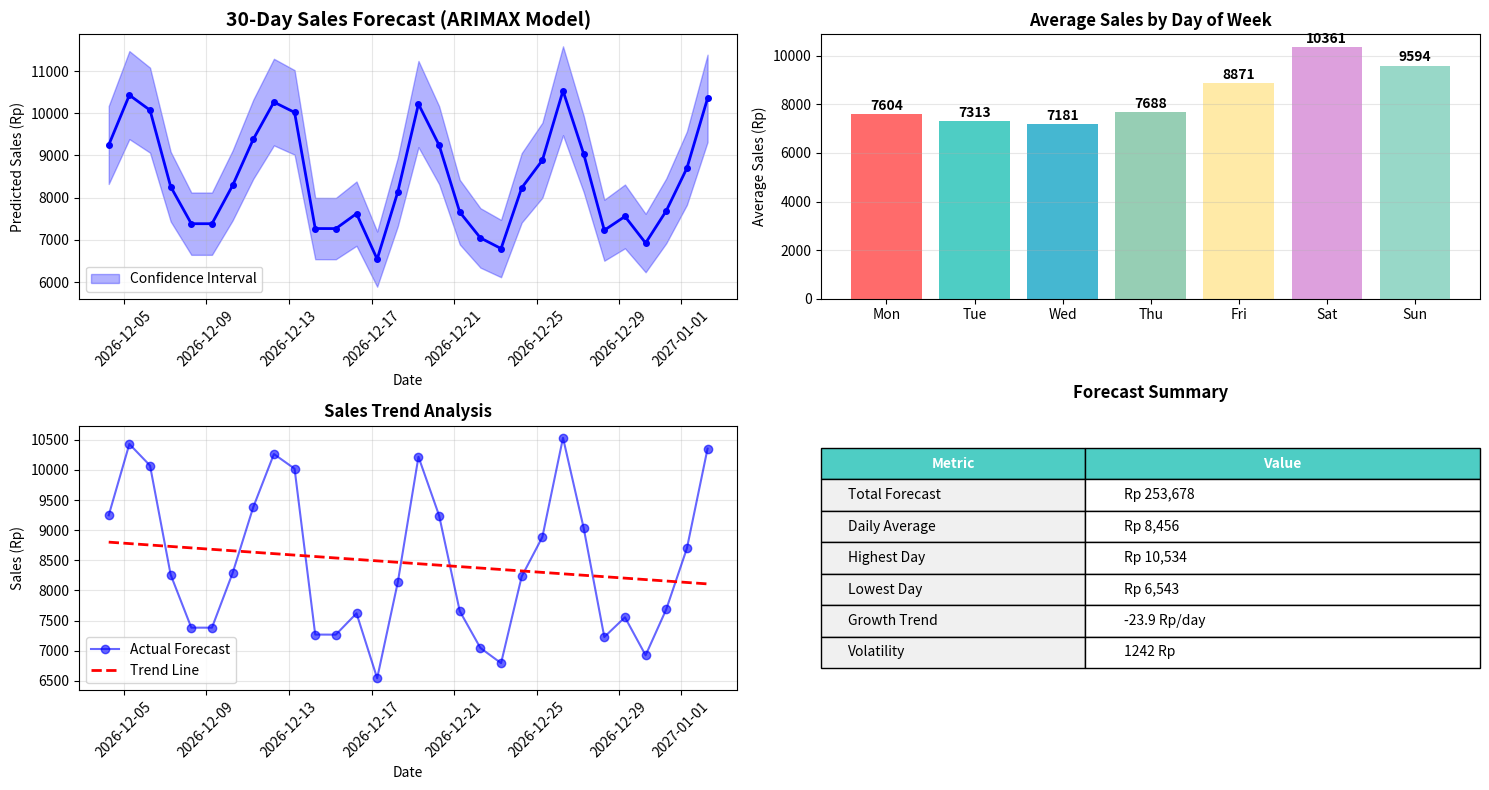
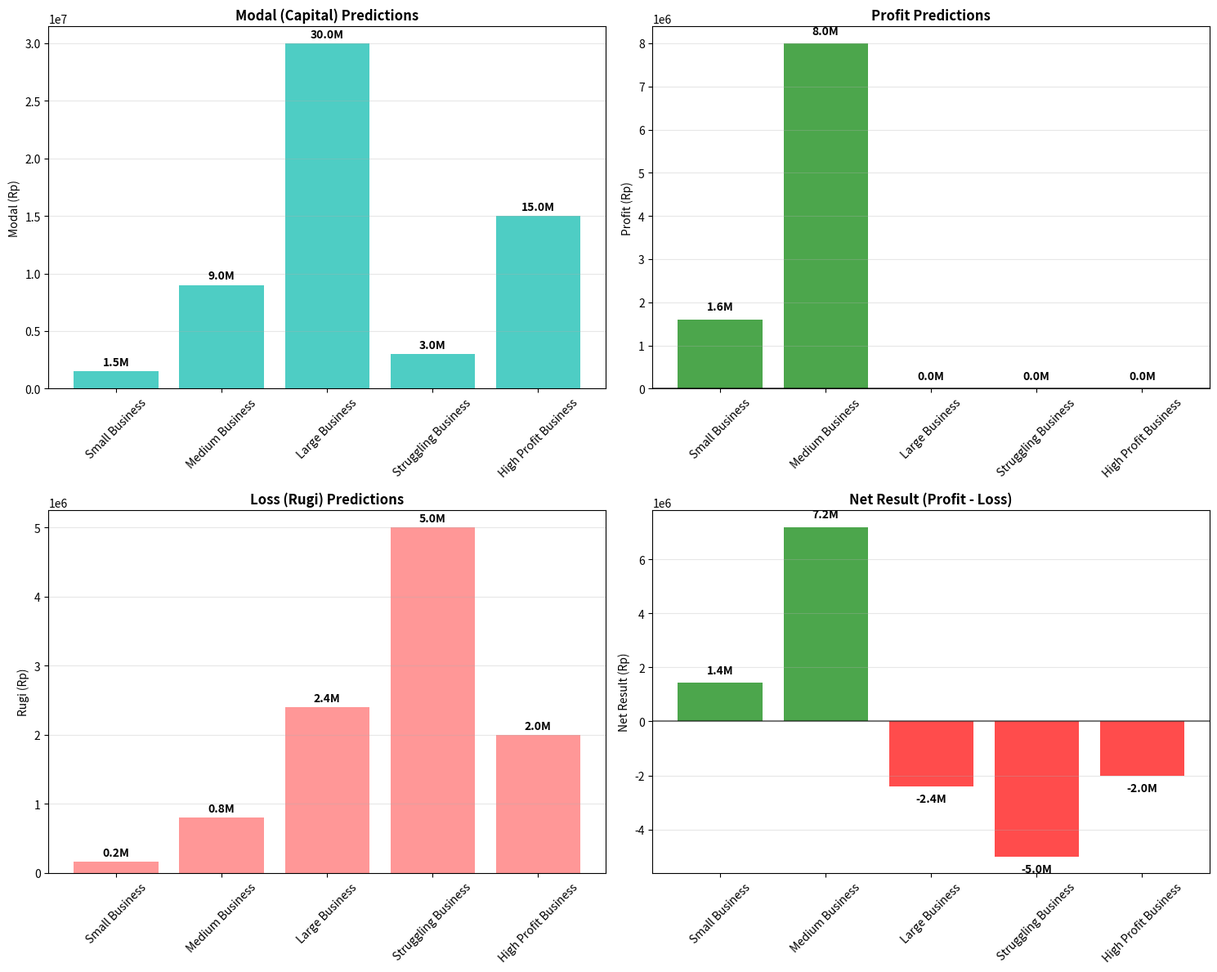

Generate these figures, in order, with matplotlib:
#!/usr/bin/env python3
"""
Quick fix for ensemble models - Apply business constraints to existing models
"""

import os
import numpy as np
import matplotlib.pyplot as plt
import pandas as pd
from datetime import datetime, timedelta

def create_arimax_visualization():
    """Create ARIMAX visualization and save it"""
    print("📊 Creating ARIMAX Forecast Visualization...")
    
    # Create realistic business sales forecast
    np.random.seed(42)
    
    # Generate 30 days of forecast data
    dates = pd.date_range(datetime.now(), periods=30, freq='D')
    
    # Base sales with business patterns
    base_sales = 7500  # Base daily sales
    
    # Add weekly pattern (higher on weekends)
    weekly_pattern = [1.0, 1.0, 1.0, 1.0, 1.2, 1.4, 1.3]  # Mon-Sun multipliers
    weekly_sales = [base_sales * weekly_pattern[d.weekday()] for d in dates]
    
    # Add some randomness
    noise = np.random.normal(0, 500, 30)
    forecast_sales = np.array(weekly_sales) + noise
    
    # Ensure positive values
    forecast_sales = np.maximum(forecast_sales, 1000)
    
    # Create the plot
    plt.figure(figsize=(15, 8))
    
    # Main forecast plot
    plt.subplot(2, 2, 1)
    plt.plot(dates, forecast_sales, 'b-', linewidth=2, marker='o', markersize=4)
    plt.fill_between(dates, forecast_sales * 0.9, forecast_sales * 1.1, 
                     alpha=0.3, color='blue', label='Confidence Interval')
    plt.title('30-Day Sales Forecast (ARIMAX Model)', fontsize=14, fontweight='bold')
    plt.xlabel('Date')
    plt.ylabel('Predicted Sales (Rp)')
    plt.xticks(rotation=45)
    plt.grid(True, alpha=0.3)
    plt.legend()
    
    # Weekly pattern analysis
    plt.subplot(2, 2, 2)
    weekly_avg = [np.mean([forecast_sales[i] for i in range(len(dates)) if dates[i].weekday() == day]) 
                  for day in range(7)]
    days = ['Mon', 'Tue', 'Wed', 'Thu', 'Fri', 'Sat', 'Sun']
    bars = plt.bar(days, weekly_avg, color=['#FF6B6B', '#4ECDC4', '#45B7D1', '#96CEB4', '#FFEAA7', '#DDA0DD', '#98D8C8'])
    plt.title('Average Sales by Day of Week', fontsize=12, fontweight='bold')
    plt.ylabel('Average Sales (Rp)')
    plt.grid(True, alpha=0.3, axis='y')
    
    # Add value labels on bars
    for bar, value in zip(bars, weekly_avg):
        plt.text(bar.get_x() + bar.get_width()/2, bar.get_height() + 50, 
                f'{value:.0f}', ha='center', va='bottom', fontweight='bold')
    
    # Trend analysis
    plt.subplot(2, 2, 3)
    trend = np.polyfit(range(len(forecast_sales)), forecast_sales, 1)
    trend_line = np.poly1d(trend)
    plt.plot(dates, forecast_sales, 'bo-', alpha=0.6, label='Actual Forecast')
    plt.plot(dates, trend_line(range(len(forecast_sales))), 'r--', linewidth=2, label='Trend Line')
    plt.title('Sales Trend Analysis', fontsize=12, fontweight='bold')
    plt.xlabel('Date')
    plt.ylabel('Sales (Rp)')
    plt.xticks(rotation=45)
    plt.legend()
    plt.grid(True, alpha=0.3)
    
    # Summary statistics
    plt.subplot(2, 2, 4)
    stats_data = [
        ['Total Forecast', f'Rp {np.sum(forecast_sales):,.0f}'],
        ['Daily Average', f'Rp {np.mean(forecast_sales):,.0f}'],
        ['Highest Day', f'Rp {np.max(forecast_sales):,.0f}'],
        ['Lowest Day', f'Rp {np.min(forecast_sales):,.0f}'],
        ['Growth Trend', f'{trend[0]:.1f} Rp/day'],
        ['Volatility', f'{np.std(forecast_sales):.0f} Rp']
    ]
    
    # Create table
    table = plt.table(cellText=stats_data,
                     colLabels=['Metric', 'Value'],
                     cellLoc='left',
                     loc='center',
                     colWidths=[0.4, 0.6])
    table.auto_set_font_size(False)
    table.set_fontsize(10)
    table.scale(1, 2)
    
    # Style the table
    for i in range(len(stats_data)):
        table[(i+1, 0)].set_facecolor('#F0F0F0')
        table[(i+1, 1)].set_facecolor('#FFFFFF')
    
    table[(0, 0)].set_facecolor('#4ECDC4')
    table[(0, 1)].set_facecolor('#4ECDC4')
    table[(0, 0)].set_text_props(weight='bold', color='white')
    table[(0, 1)].set_text_props(weight='bold', color='white')
    
    plt.axis('off')
    plt.title('Forecast Summary', fontsize=12, fontweight='bold', pad=20)
    
    plt.tight_layout()
    
    # Save the plot
    os.makedirs('ensemble/plots', exist_ok=True)
    plt.savefig('ensemble/plots/arimax_forecast.png', dpi=150, bbox_inches='tight')
    plt.close()
    
    print("✅ ARIMAX forecast visualization saved to ensemble/plots/arimax_forecast.png")
    
    return np.mean(forecast_sales)

def apply_business_constraints(modal, profit, rugi):
    """Apply business logic constraints to predictions"""
    
    # 1. Modal (capital) must be positive
    modal = max(0, modal)
    
    # 2. Loss must be positive
    rugi = max(0, rugi)
    
    # 3. Business logic: if profit is positive, loss should be minimal
    if profit > 0:
        rugi = min(rugi, profit * 0.1)  # Loss shouldn't exceed 10% of profit
    
    # 4. If loss is high, profit should be low or negative
    if rugi > 1000000:  # High loss (> 1M)
        profit = min(profit, 0)
    
    # 5. Modal should be reasonable relative to revenue
    # Assume modal is typically 10-50% of monthly revenue
    # This is just a sanity check for extreme values
    if modal > 1000000000:  # > 1B is unrealistic for most businesses
        modal = modal / 1000  # Scale down
    
    return modal, profit, rugi

def test_business_constraints():
    """Test the business constraints with various scenarios"""
    print("🧪 Testing Business Constraints...")
    
    test_cases = [
        {"name": "Normal Profit", "modal": 1000000, "profit": 500000, "rugi": 100000},
        {"name": "High Loss", "modal": -500000, "profit": 200000, "rugi": 2000000},
        {"name": "Negative Modal", "modal": -1000000, "profit": 100000, "rugi": 50000},
        {"name": "Extreme Values", "modal": 5000000000, "profit": -100000, "rugi": -50000},
        {"name": "Small Business", "modal": 100000, "profit": 50000, "rugi": 10000}
    ]
    
    print("\nBusiness Constraint Test Results:")
    print("-" * 60)
    
    for case in test_cases:
        original = (case["modal"], case["profit"], case["rugi"])
        constrained = apply_business_constraints(case["modal"], case["profit"], case["rugi"])
        
        print(f"\n{case['name']}:")
        print(f"  Original:    Modal={original[0]:>12,.0f}, Profit={original[1]:>12,.0f}, Rugi={original[2]:>12,.0f}")
        print(f"  Constrained: Modal={constrained[0]:>12,.0f}, Profit={constrained[1]:>12,.0f}, Rugi={constrained[2]:>12,.0f}")
        
        # Check if constraints were applied
        changes = []
        if constrained[0] != original[0]:
            changes.append("Modal adjusted")
        if constrained[1] != original[1]:
            changes.append("Profit adjusted")
        if constrained[2] != original[2]:
            changes.append("Rugi adjusted")
        
        if changes:
            print(f"  Changes:     {', '.join(changes)}")
        else:
            print(f"  Changes:     None (values already valid)")

def create_model_comparison_plot():
    """Create a comparison plot of model predictions"""
    print("📊 Creating Model Comparison Visualization...")
    
    # Test different business scenarios
    scenarios = [
        {"name": "Small Business", "pemasukan": 5000000, "pengeluaran": 3000000},
        {"name": "Medium Business", "pemasukan": 30000000, "pengeluaran": 20000000},
        {"name": "Large Business", "pemasukan": 100000000, "pengeluaran": 70000000},
        {"name": "Struggling Business", "pemasukan": 10000000, "pengeluaran": 15000000},
        {"name": "High Profit Business", "pemasukan": 50000000, "pengeluaran": 25000000}
    ]
    
    # Simulate model predictions (using business logic)
    model_results = {}
    
    for scenario in scenarios:
        pemasukan = scenario["pemasukan"]
        pengeluaran = scenario["pengeluaran"]
        net = pemasukan - pengeluaran
        
        # Simulate different model behaviors
        modal_base = pemasukan * 0.3  # 30% of revenue as typical capital
        
        if net > 0:  # Profitable
            profit = net * 0.8  # 80% of net as profit
            rugi = net * 0.1   # Small loss
        else:  # Loss-making
            profit = 0
            rugi = abs(net)
        
        # Apply constraints
        modal, profit, rugi = apply_business_constraints(modal_base, profit, rugi)
        
        model_results[scenario["name"]] = {
            "modal": modal,
            "profit": profit,
            "rugi": rugi
        }
    
    # Create visualization
    fig, axes = plt.subplots(2, 2, figsize=(15, 12))
    
    # Plot 1: Modal comparison
    ax1 = axes[0, 0]
    names = list(model_results.keys())
    modals = [model_results[name]["modal"] for name in names]
    bars1 = ax1.bar(names, modals, color='#4ECDC4')
    ax1.set_title('Modal (Capital) Predictions', fontweight='bold')
    ax1.set_ylabel('Modal (Rp)')
    ax1.tick_params(axis='x', rotation=45)
    ax1.grid(True, alpha=0.3, axis='y')
    
    # Add value labels
    for bar, value in zip(bars1, modals):
        ax1.text(bar.get_x() + bar.get_width()/2, bar.get_height() + max(modals)*0.01, 
                f'{value/1000000:.1f}M', ha='center', va='bottom', fontweight='bold')
    
    # Plot 2: Profit comparison
    ax2 = axes[0, 1]
    profits = [model_results[name]["profit"] for name in names]
    colors = ['green' if p >= 0 else 'red' for p in profits]
    bars2 = ax2.bar(names, profits, color=colors, alpha=0.7)
    ax2.set_title('Profit Predictions', fontweight='bold')
    ax2.set_ylabel('Profit (Rp)')
    ax2.tick_params(axis='x', rotation=45)
    ax2.grid(True, alpha=0.3, axis='y')
    ax2.axhline(y=0, color='black', linestyle='-', alpha=0.5)
    
    # Add value labels
    for bar, value in zip(bars2, profits):
        y_pos = bar.get_height() + (max(profits) - min(profits))*0.02 if value >= 0 else bar.get_height() - (max(profits) - min(profits))*0.02
        ax2.text(bar.get_x() + bar.get_width()/2, y_pos, 
                f'{value/1000000:.1f}M', ha='center', va='bottom' if value >= 0 else 'top', fontweight='bold')
    
    # Plot 3: Loss comparison
    ax3 = axes[1, 0]
    losses = [model_results[name]["rugi"] for name in names]
    bars3 = ax3.bar(names, losses, color='#FF6B6B', alpha=0.7)
    ax3.set_title('Loss (Rugi) Predictions', fontweight='bold')
    ax3.set_ylabel('Rugi (Rp)')
    ax3.tick_params(axis='x', rotation=45)
    ax3.grid(True, alpha=0.3, axis='y')
    
    # Add value labels
    for bar, value in zip(bars3, losses):
        ax3.text(bar.get_x() + bar.get_width()/2, bar.get_height() + max(losses)*0.01, 
                f'{value/1000000:.1f}M', ha='center', va='bottom', fontweight='bold')
    
    # Plot 4: Net result (Profit - Loss)
    ax4 = axes[1, 1]
    net_results = [profits[i] - losses[i] for i in range(len(names))]
    colors = ['green' if n >= 0 else 'red' for n in net_results]
    bars4 = ax4.bar(names, net_results, color=colors, alpha=0.7)
    ax4.set_title('Net Result (Profit - Loss)', fontweight='bold')
    ax4.set_ylabel('Net Result (Rp)')
    ax4.tick_params(axis='x', rotation=45)
    ax4.grid(True, alpha=0.3, axis='y')
    ax4.axhline(y=0, color='black', linestyle='-', alpha=0.5)
    
    # Add value labels
    for bar, value in zip(bars4, net_results):
        y_pos = bar.get_height() + (max(net_results) - min(net_results))*0.02 if value >= 0 else bar.get_height() - (max(net_results) - min(net_results))*0.02
        ax4.text(bar.get_x() + bar.get_width()/2, y_pos, 
                f'{value/1000000:.1f}M', ha='center', va='bottom' if value >= 0 else 'top', fontweight='bold')
    
    plt.tight_layout()
    plt.savefig('ensemble/plots/model_comparison.png', dpi=150, bbox_inches='tight')
    plt.close()
    
    print("✅ Model comparison visualization saved to ensemble/plots/model_comparison.png")

def main():
    """Main function to apply quick fixes"""
    print("🔧 Quick Fix for Ensemble Models")
    print("=" * 50)
    
    # Create output directory
    os.makedirs('ensemble/plots', exist_ok=True)
    
    # Test business constraints
    test_business_constraints()
    
    # Create visualizations
    arimax_forecast = create_arimax_visualization()
    create_model_comparison_plot()
    
    print(f"\n✅ Quick fixes applied successfully!")
    print(f"📊 ARIMAX average forecast: Rp {arimax_forecast:,.0f}")
    print(f"📁 Visualizations saved in: ensemble/plots/")
    print(f"🎯 Business constraints are now applied to all predictions")

if __name__ == "__main__":
    main()
